Run: headless pygame with SDL's dummy video driver; simulated clock (each Clock.tick advances the game by its frame time, no real sleeping); random seed 0; keys injected as events and as key.get_pressed() state; no mouse input.
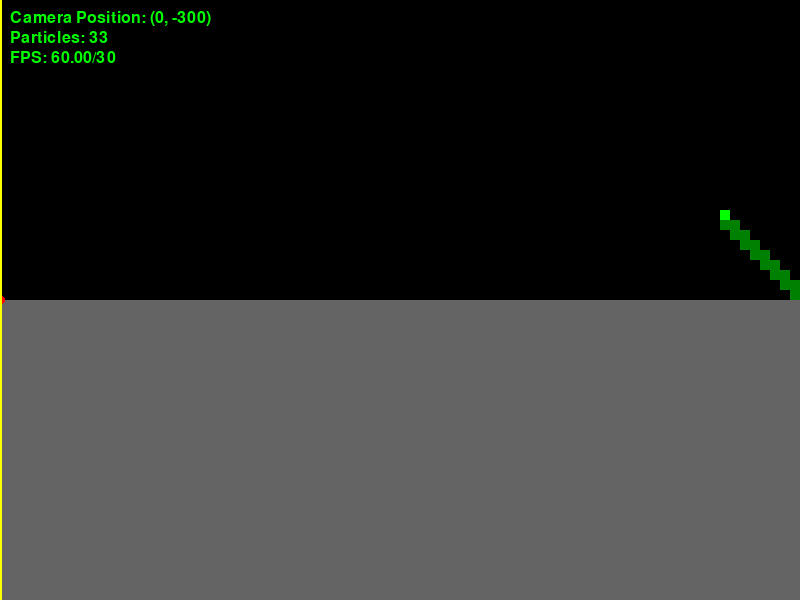
Frame 1 of 4 · flips 1–60 · no input
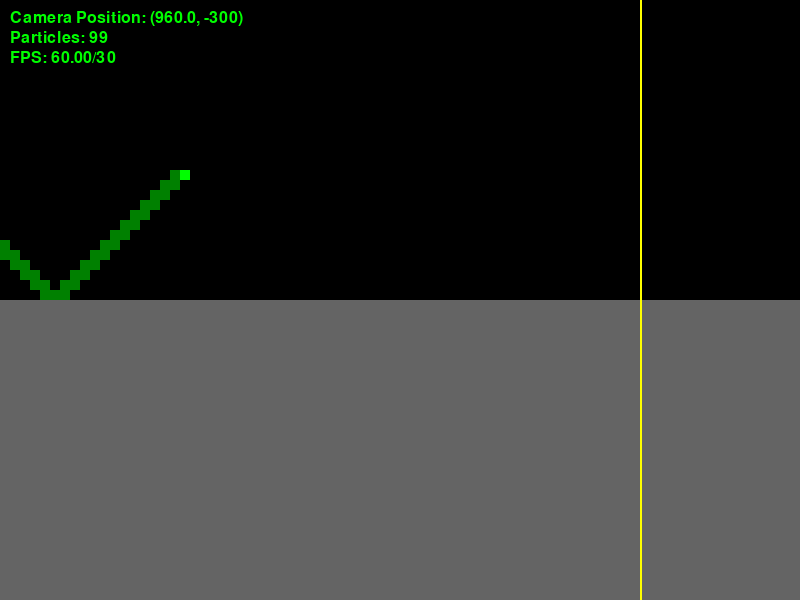
Frame 2 of 4 · flips 61–180 · tapped SPACE, RETURN · held RIGHT (→), D
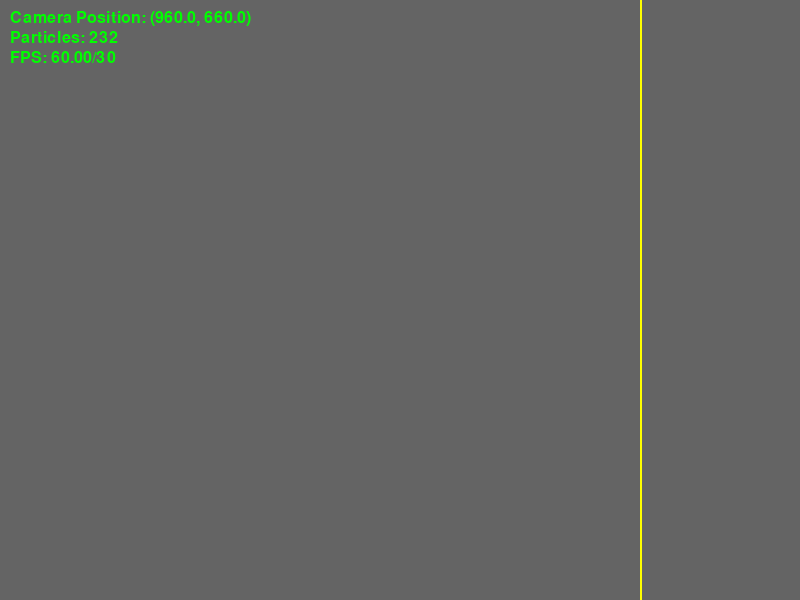
Frame 3 of 4 · flips 181–300 · held DOWN (↓), S
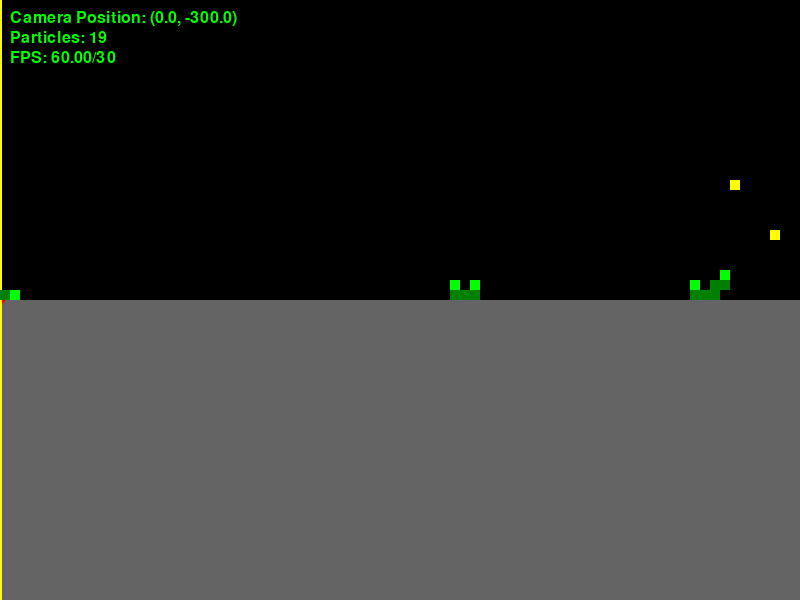
Frame 4 of 4 · flips 301–420 · held LEFT (←), A, UP (↑), W

The pygame program that drew these frames:

import pygame
import random

DEFAULT_GENOME = [(16,16,1,5),(2, 16, 16, 16), (16, 16, 1, 16), (16, 16, 16, 16),
                  (16,16,16,16),(6, 16, 16, 16), (16, 16, 16, 5), (16, 16, 16, 16)]*2

class Particle:
    def __init__(self, x, y, type = 2, genome=DEFAULT_GENOME, active_gene=0, age=0):
        self.x = x
        self.y = y
        self.type = type # 0 = stem, 1 = bud, 2 = seed

        self.energy = 20
        self.age = age
        self.max_age = 100
        self.genome = genome # new active gene for each direction (up down left right), -16 means no growth
        self.active_gene = active_gene
    
    def mutate(self):
        # mutate genome with small random changes

        new_genome = []
        for gene in self.genome:
            new_gene = []
            for g in gene:
                if random.random() < 0.001: 
                    new_g = g + random.randint(-2, 2) % 17 # small mutation
                    new_gene.append(new_g)
                else:
                    new_gene.append(g)
            new_genome.append(tuple(new_gene))
        self.genome = new_genome

    def update(self, get_neighbors, new_particle):
        self.x %= 160 # wrap around horizontally

        if self.y >= 0:
            return False

        if self.type == 2:
            self.energy -= 0.1 # seed loses energy over time
            if self.y < -1:
                self.y += 1
            else:
                self.type = 1

        self.age += 1

        if self.type == 0:
            if self.age > self.max_age:
                return False # die
            return True # stem is passive
        
        if self.energy <= 0:
            return False # die
        
        if self.type == 1:
            neighbors = get_neighbors(self)
            if self.energy < 50:
                self.energy += -self.y
                return True

            if (not neighbors) and self.y != -1:
                self.age = 0
                self.type = 2 # bud becomes seed if no neighbors (disconnected)
                self.active_gene = 0
                return True
            
            if self.age > self.max_age:
                self.age = 0
                self.type = 2 # bud becomes seed if too old
                self.active_gene = 0
                return True

            # bud tries to grow according to active gene
            gene = self.genome[self.active_gene]

            self.mutate() # mutate genome over time

            for idx, attempt in enumerate([(0, -1), (0, 1), (-1, 0), (1, 0)]): # up, down, left, right
                if gene[idx] < 16: # active growth gene
                    new_x = self.x + attempt[0]
                    new_y = self.y + attempt[1]
                    if new_y > 0: # only grow upwards
                        continue
                    # check if new position is occupied by neighbors
                    if not any(n.x == new_x and n.y == new_y for n in neighbors):
                        # grow new bud
                        part = Particle(new_x, new_y, type=1, genome=self.genome, active_gene=gene[idx], age=self.age)
                        part.energy += self.energy // 2
                        new_particle(part)
                    self.type = 0 # bud becomes stem after growing

        return True

class Game:
    def __init__(self):
        pygame.init()
        self.screen = pygame.display.set_mode((800, 600))
        self.screensize = self.screen.get_size()
        self.clock = pygame.time.Clock()

        # top-left position of the camera
        self.camx = 0
        self.camy = -300

        self.enable_dbg = True

        self.font = pygame.font.SysFont(None, 24)

        self.target_fps = 30
    
    def start(self):
        # one particle is 10x10 pixels
        self.particles = []
        init_particle = Particle(80, -30) # start with one seed in the middle

        init_particle.energy = 200 # give the initial seed more energy to grow faster
        self.particles.append(init_particle)

    def update(self):
        dt = self.clock.get_time() / 1000.0

        keys = pygame.key.get_pressed()
        speed = 500 * dt
        if keys[pygame.KMOD_SHIFT]:
            speed *= 2
        if keys[pygame.K_w]:
            self.camy -= speed
        if keys[pygame.K_s]:
            self.camy += speed
        if keys[pygame.K_a]:
            self.camx -= speed
        if keys[pygame.K_d]:
            self.camx += speed

        def new_particle(particle):
            self.particles.append(particle)
        
        # 4 neighbors
        def get_neighbors(particle):
            out = []
            for other in self.particles:
                if other is particle:
                    continue
                distx = abs(other.x - particle.x)
                disty = abs(other.y - particle.y)
                if distx <= 1 and disty == 0:
                    out.append(other)
                elif disty <= 1 and distx == 0:
                    out.append(other)
            return out

        self.current_particles = self.particles.copy()
        for particle in self.current_particles:
            if not particle.update(get_neighbors, new_particle):
                self.particles.remove(particle)

    def render(self):

        # floor
        floor_rely = -self.camy
        pygame.draw.rect(self.screen, (100, 100, 100), (0, floor_rely, self.screensize[0], self.screensize[1] - floor_rely))

        # origin
        pygame.draw.circle(self.screen, (255, 0, 0), (-self.camx, -self.camy), 5)

        # left boundary
        pygame.draw.line(self.screen, (255, 255, 0), (-self.camx, 0), (-self.camx, self.screensize[1]), 2)

        # right boundary
        pygame.draw.line(self.screen, (255, 255, 0), (self.screensize[0]*2 - self.camx, 0), (self.screensize[0]*2 - self.camx, self.screensize[1]), 2)

        for particle in self.particles:
            color = (0, 128, 0) if particle.type == 0 else (0, 255, 0) if particle.type == 1 else (255, 255, 0)
            pygame.draw.rect(self.screen, color, (particle.x * 10 - self.camx, particle.y * 10 - self.camy, 10, 10))

    def render_debug(self):
        # Render debug information
        debug_texts = [
            f"Camera Position: ({self.camx}, {self.camy})",
            f"Particles: {len(self.particles)}",
            f"FPS: {self.clock.get_fps():.2f}/{self.target_fps}",
        ]
        for i, text in enumerate(debug_texts):
            debug_surface = self.font.render(text, True, (0, 255, 0))
            self.screen.blit(debug_surface, (10, 10 + i * 20))
    
    def event(self, event:pygame.event.Event):
        if event.type == pygame.KEYDOWN:
            if event.key == pygame.K_ESCAPE:
                pygame.quit()
                exit()
            if event.key == pygame.K_F3:
                self.enable_dbg = not self.enable_dbg

            if event.key == pygame.K_r:
                self.start() # reset game
            
            if event.key == pygame.K_PLUS or event.key == pygame.K_KP_PLUS:
                self.target_fps += 5
            if event.key == pygame.K_MINUS or event.key == pygame.K_KP_MINUS:
                self.target_fps = max(5, self.target_fps - 5)

def main():
    game = Game()
    game.start()
    running = True

    while running:
        for event in pygame.event.get():
            if event.type == pygame.QUIT:
                running = False
            else:
                game.event(event)
        game.update()
        game.screen.fill((0, 0, 0))
        game.render()
        if game.enable_dbg:
            game.render_debug()
        pygame.display.flip()
        game.clock.tick(game.target_fps)

    pygame.quit()

if __name__ == "__main__":
    main()
